The GitHub repository VyetAnh/DATN_bellpepper contains a labelled image folder "dataset_cnn" with 3 categories: dry, healthy, wet. Examples follow, each with its label.

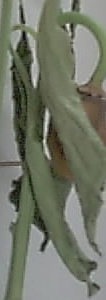
Label: dry

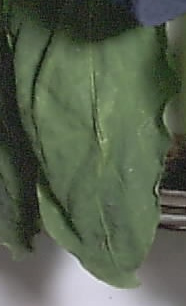
Label: wet

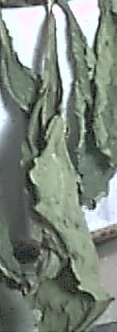
Label: dry

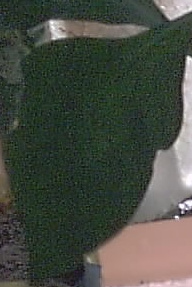
Label: healthy

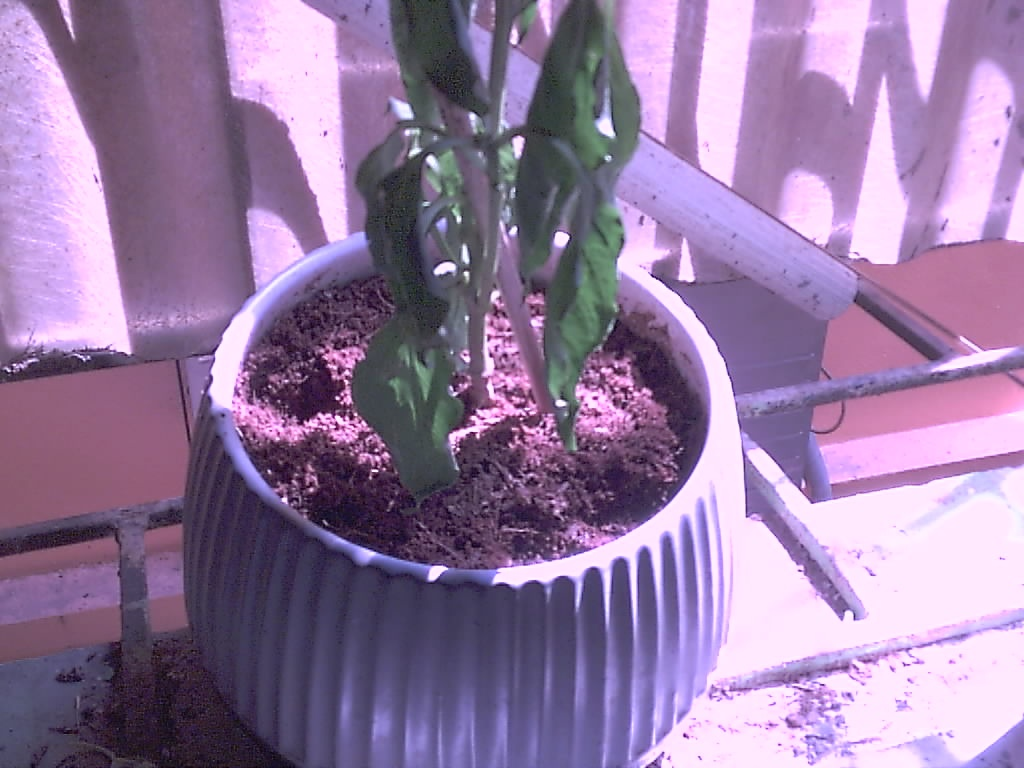
Label: wet

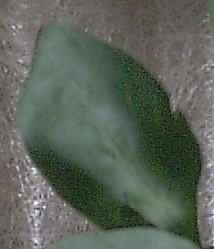
Label: healthy
